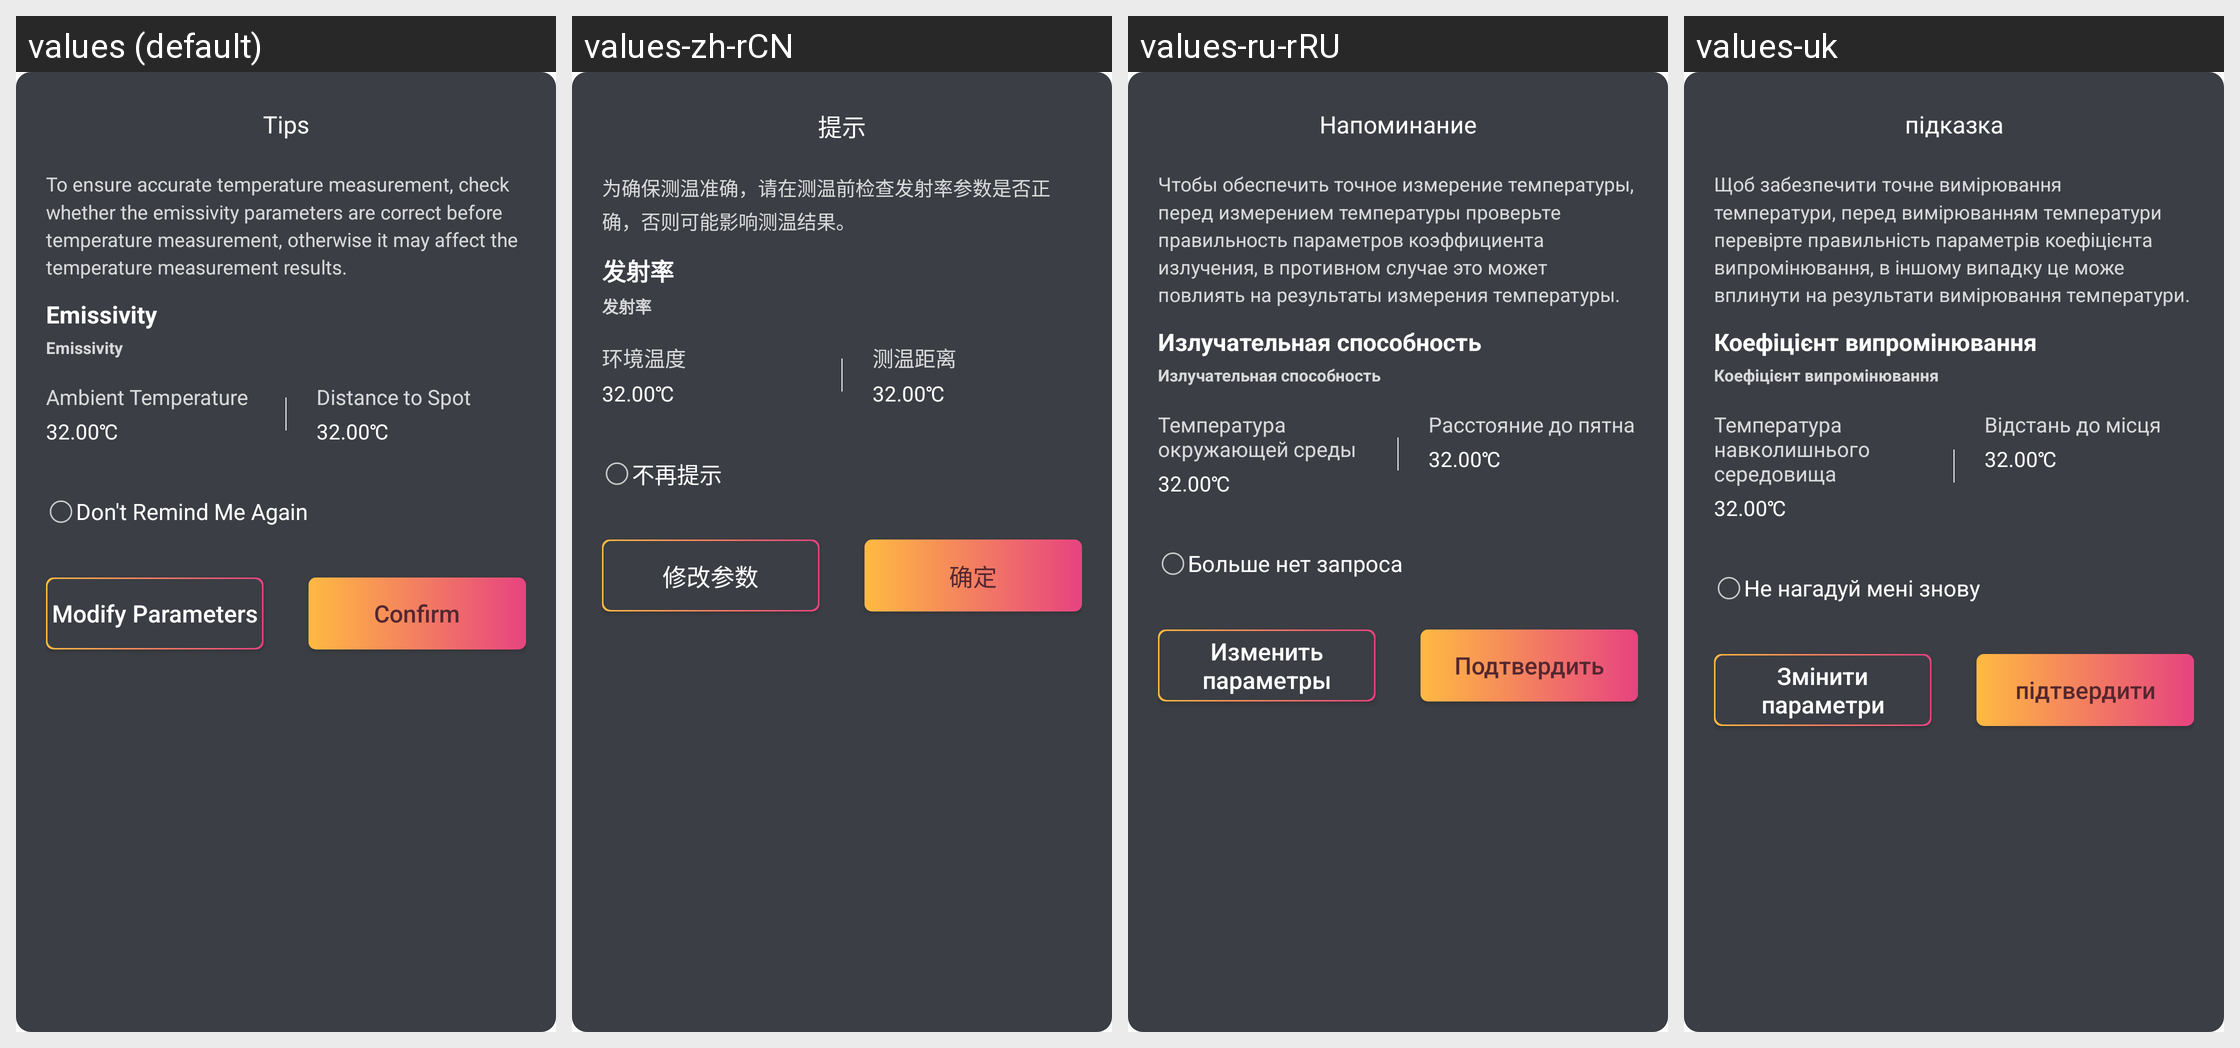

This grid shows one Android layout under several languages. Give, for every string resource on the screen, its name, the default text and each shown locale's text.
Android screen res/layout/dialog_tip_emissivity.xml rendered under 4 locales, left to right: values (default), values-zh-rCN, values-ru-rRU, values-uk. Device: Nexus 5 (rendered at 1080×1920; each locale shown at half size, 540×960, under a caption strip naming it); theme Theme.MaterialComponents.DayNight.NoActionBar.
Other locales in the repository, not shown: values-cs, values-de-rDE, values-es-rES, values-fr-rFR, values-it-rIT, values-ja-rJP, values-nl-rNL, values-pl, values-pt-rPT, values-zh-rHK.
Strings drawn on this screen, with the default value and each locale's value (text and hints the layout hard-codes, and strings that could not be matched under every locale, appear in the picture but are not listed):

app_tip
  values: Tips
  values-zh-rCN: 提示
  values-ru-rRU: Напоминание
  values-uk: підказка

tc_temp_test_tips
  values: To ensure accurate temperature measurement, check whether the emissivity parameters are correct before temperature measurement, otherwise it may affect the temperature measurement results.
  values-zh-rCN: 为确保测温准确，请在测温前检查发射率参数是否正确，否则可能影响测温结果。
  values-ru-rRU: Чтобы обеспечить точное измерение температуры, перед измерением температуры проверьте правильность параметров коэффициента излучения, в противном случае это может повлиять на результаты измерения температуры.
  values-uk: Щоб забезпечити точне вимірювання температури, перед вимірюванням температури перевірте правильність параметрів коефіцієнта випромінювання, в іншому випадку це може вплинути на результати вимірювання температури.

thermal_config_radiation
  values: Emissivity
  values-zh-rCN: 发射率
  values-ru-rRU: Излучательная способность
  values-uk: Коефіцієнт випромінювання

thermal_config_environment
  values: Ambient Temperature
  values-zh-rCN: 环境温度
  values-ru-rRU: Температура окружающей среды
  values-uk: Температура навколишнього середовища

thermal_config_distance
  values: Distance to Spot
  values-zh-rCN: 测温距离
  values-ru-rRU: Расстояние до пятна
  values-uk: Відстань до місця

tip_otg_no_show
  values: Don't Remind Me Again
  values-zh-rCN: 不再提示
  values-ru-rRU: Больше нет запроса
  values-uk: Не нагадуй мені знову

tc_modify_params
  values: Modify Parameters
  values-zh-rCN: 修改参数
  values-ru-rRU: Изменить параметры
  values-uk: Змінити параметри

app_confirm
  values: Confirm
  values-zh-rCN: 确定
  values-ru-rRU: Подтвердить
  values-uk: підтвердити
